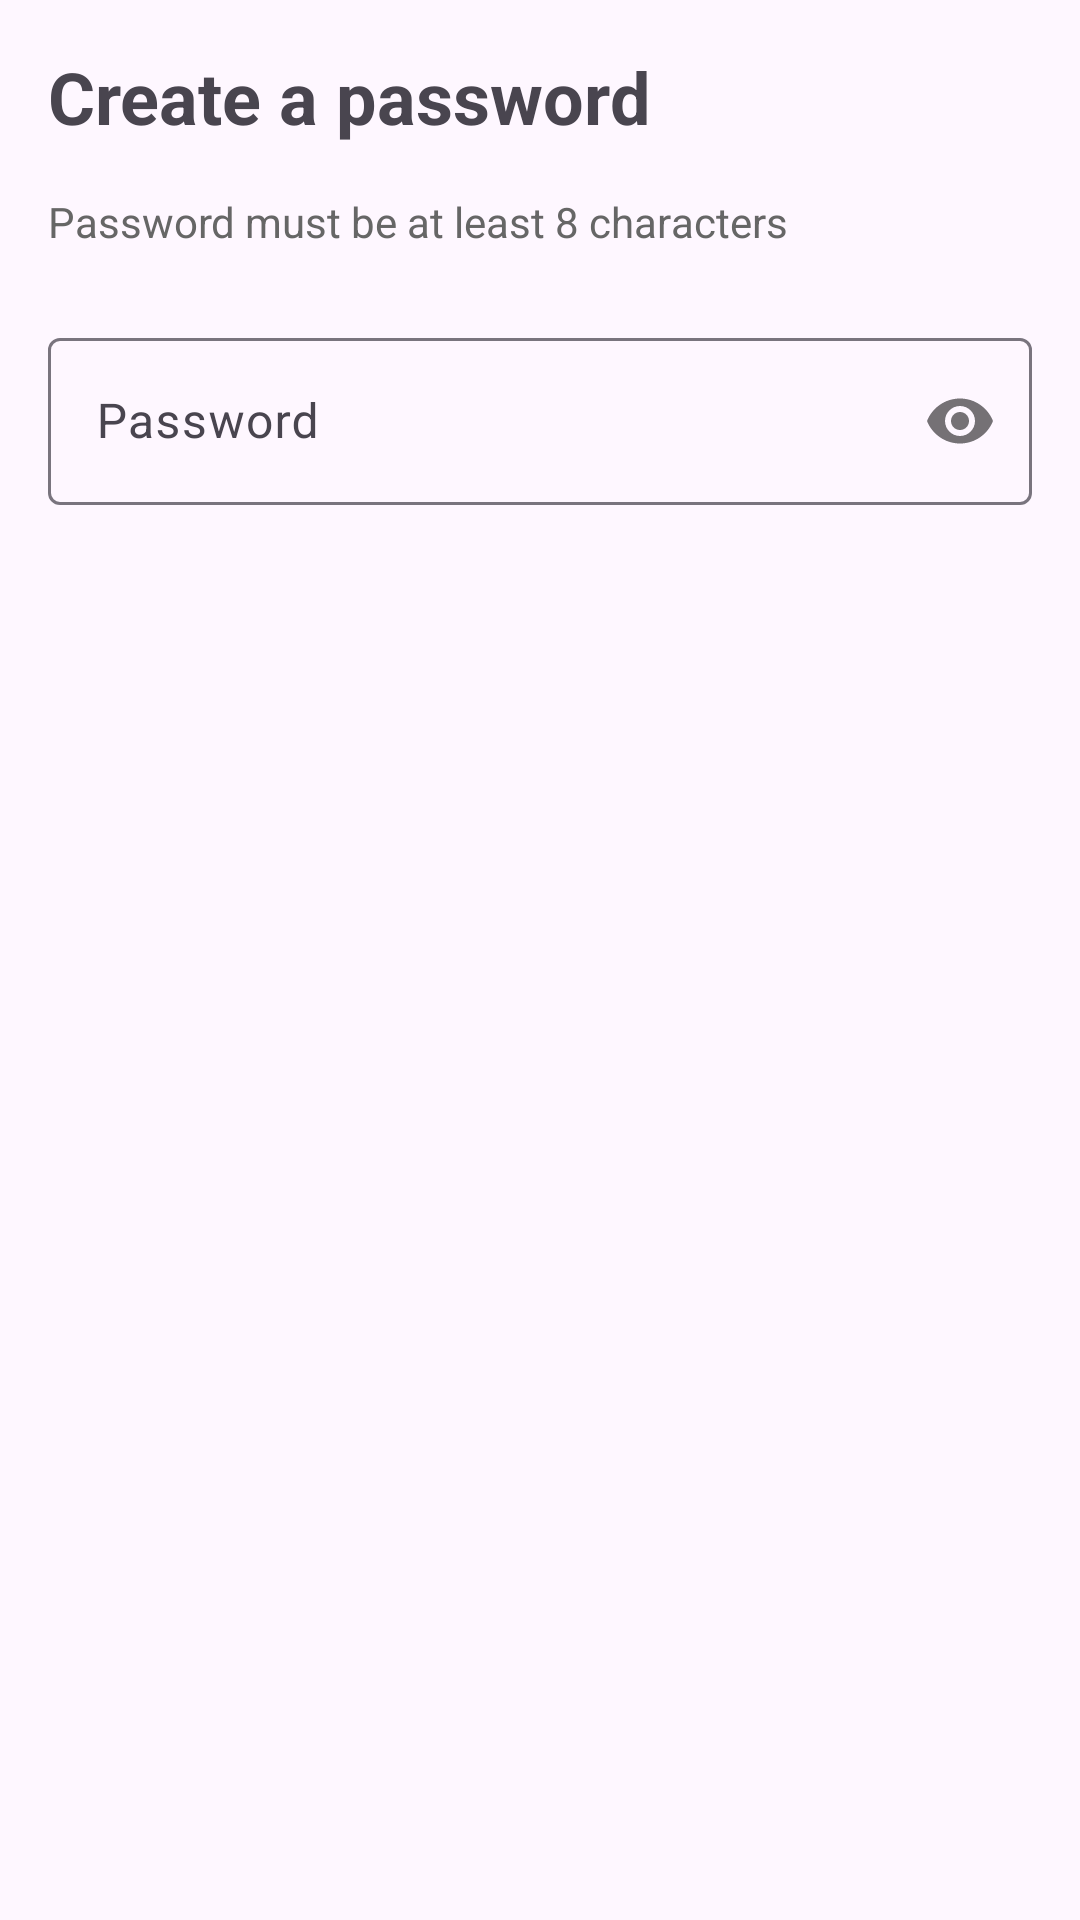

The Android layout XML behind this screen, and the referenced resources:
<!-- AndroidManifest.xml: application theme Theme.SmartParkTN -->
<!-- res/layout/step_password.xml -->
<?xml version="1.0" encoding="utf-8"?>
<LinearLayout
    xmlns:android="http://schemas.android.com/apk/res/android"
    xmlns:app="http://schemas.android.com/apk/res-auto"
    android:layout_width="match_parent"
    android:layout_height="match_parent"
    android:orientation="vertical"
    android:padding="16dp">

    <TextView
        android:layout_width="match_parent"
        android:layout_height="wrap_content"
        android:text="Create a password"
        android:textSize="24sp"
        android:textStyle="bold"
        android:layout_marginBottom="16dp"/>

    <TextView
        android:layout_width="match_parent"
        android:layout_height="wrap_content"
        android:text="Password must be at least 8 characters"
        android:textColor="#666666"
        android:layout_marginBottom="24dp"/>

    <com.google.android.material.textfield.TextInputLayout
        android:layout_width="match_parent"
        android:layout_height="wrap_content"
        android:hint="Password"
        app:passwordToggleEnabled="true">

        <com.google.android.material.textfield.TextInputEditText
            android:id="@+id/passwordInput"
            android:layout_width="match_parent"
            android:layout_height="wrap_content"
            android:inputType="textPassword"/>

    </com.google.android.material.textfield.TextInputLayout>

</LinearLayout>
<!-- resources referenced by this layout -->
<resources>
  <style name="Theme.SmartParkTN" parent="Base.Theme.SmartParkTN" />
  <style name="Base.Theme.SmartParkTN" parent="Theme.Material3.DayNight.NoActionBar">
          
          
      </style>
</resources>
